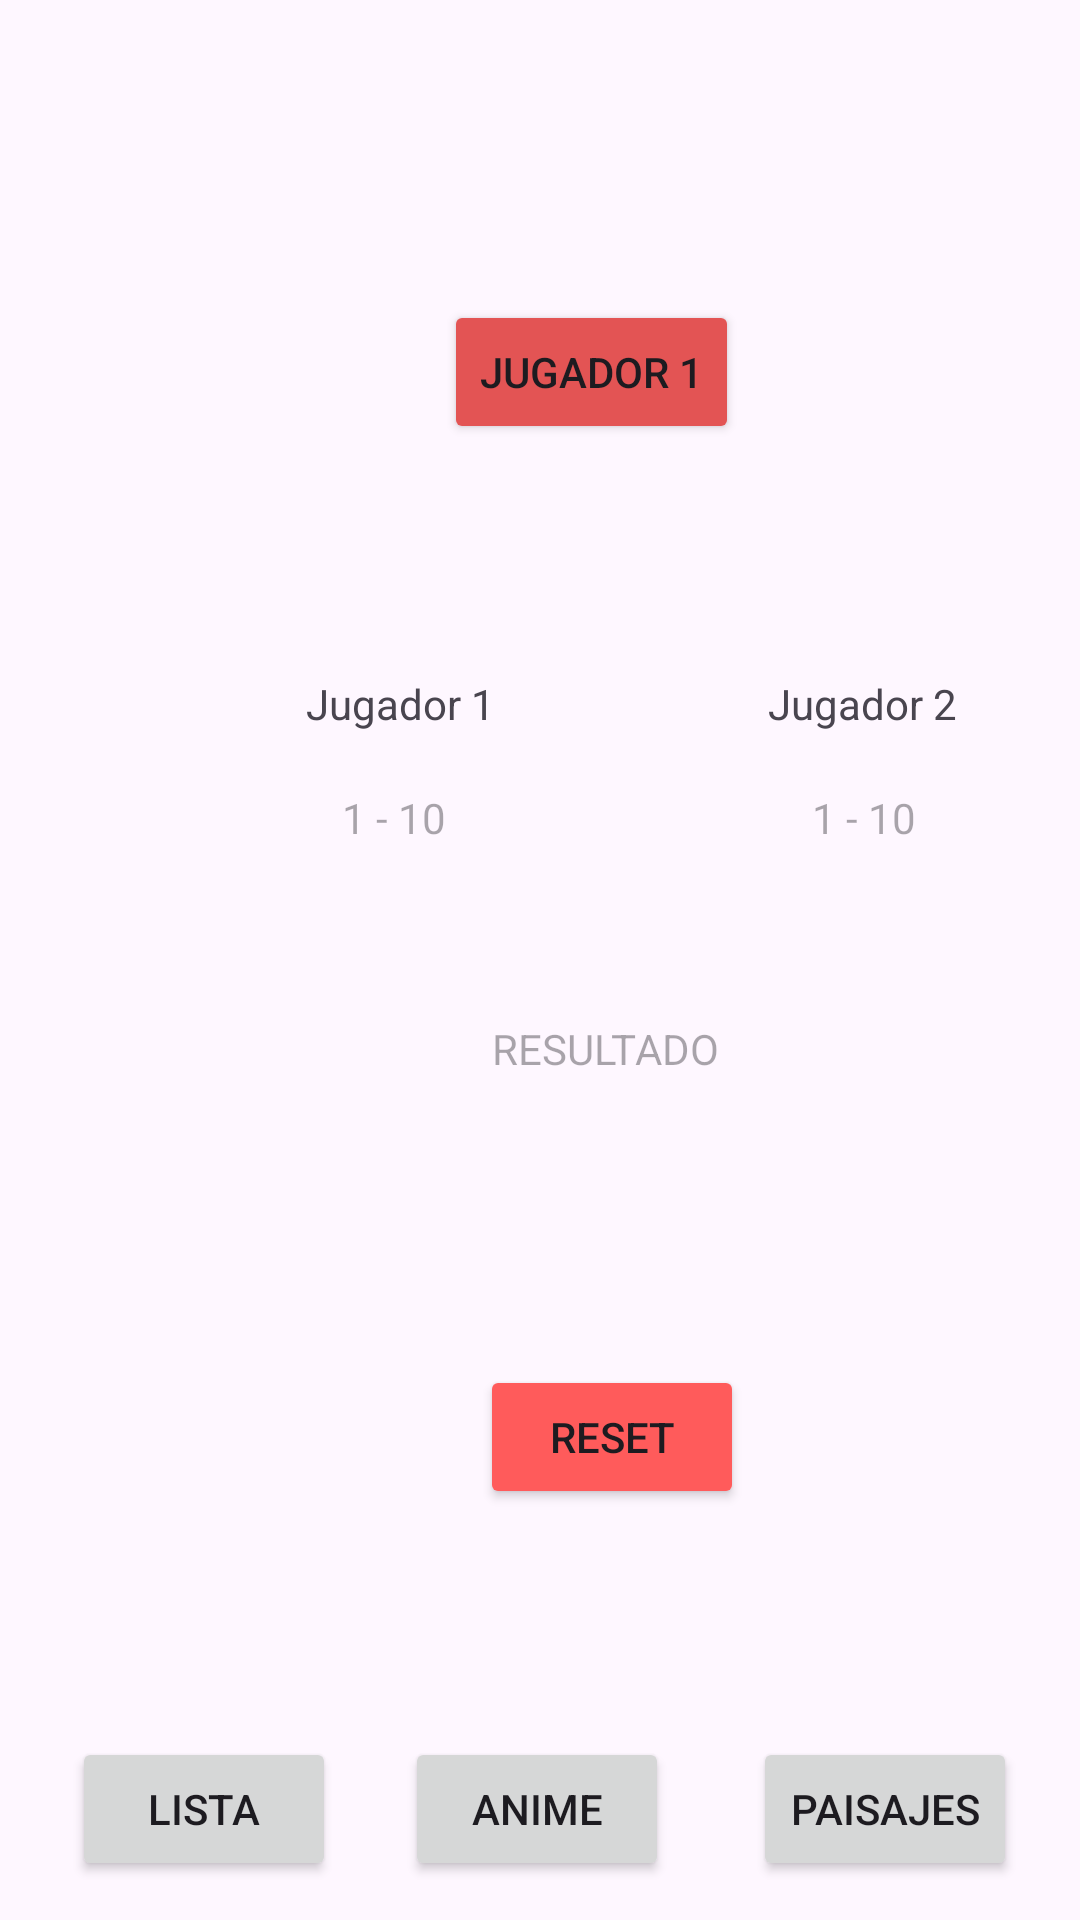

The Android layout XML behind this screen, and the referenced resources:
<!-- AndroidManifest.xml: application theme Theme.Semana9_Android01 -->
<!-- res/layout/activity_main.xml -->
<?xml version="1.0" encoding="utf-8"?>
<androidx.constraintlayout.widget.ConstraintLayout xmlns:android="http://schemas.android.com/apk/res/android"
    xmlns:app="http://schemas.android.com/apk/res-auto"
    xmlns:tools="http://schemas.android.com/tools"
    android:layout_width="match_parent"
    android:layout_height="match_parent"
    tools:context=".MainActivity">

    <Button
        android:id="@+id/BottonJugador"
        android:layout_width="wrap_content"
        android:layout_height="wrap_content"
        android:layout_marginStart="148dp"
        android:layout_marginTop="100dp"
        android:backgroundTint="#E35454"
        android:text="Jugador 1"
        app:layout_constraintStart_toStartOf="parent"
        app:layout_constraintTop_toTopOf="parent" />

    <TextView
        android:id="@+id/textView"
        android:layout_width="wrap_content"
        android:layout_height="wrap_content"
        android:layout_marginStart="102dp"
        android:layout_marginTop="225dp"
        android:text="Jugador 1"
        app:layout_constraintStart_toStartOf="parent"
        app:layout_constraintTop_toTopOf="parent" />

    <TextView
        android:id="@+id/textView2"
        android:layout_width="wrap_content"
        android:layout_height="wrap_content"
        android:layout_marginStart="91dp"
        android:layout_marginTop="225dp"
        android:text="Jugador 2"
        app:layout_constraintStart_toEndOf="@+id/textView"
        app:layout_constraintTop_toTopOf="parent" />

    <TextView
        android:id="@+id/NroJugador1"
        android:layout_width="wrap_content"
        android:layout_height="wrap_content"
        android:layout_marginStart="114dp"
        android:layout_marginTop="19dp"
        android:hint="1 - 10"
        app:layout_constraintStart_toStartOf="parent"
        app:layout_constraintTop_toBottomOf="@+id/textView" />

    <TextView
        android:id="@+id/NroJugador2"
        android:layout_width="wrap_content"
        android:layout_height="wrap_content"
        android:layout_marginStart="122dp"
        android:layout_marginTop="19dp"
        android:hint="1 - 10"
        app:layout_constraintStart_toEndOf="@+id/NroJugador1"
        app:layout_constraintTop_toBottomOf="@+id/textView2" />

    <TextView
        android:id="@+id/Resultado"
        android:layout_width="wrap_content"
        android:layout_height="wrap_content"
        android:layout_marginStart="164dp"
        android:layout_marginTop="192dp"
        android:hint="RESULTADO"
        app:layout_constraintStart_toStartOf="parent"
        app:layout_constraintTop_toBottomOf="@+id/BottonJugador" />

    <Button
        android:id="@+id/BReset"
        android:layout_width="wrap_content"
        android:layout_height="wrap_content"
        android:layout_marginStart="160dp"
        android:layout_marginTop="96dp"
        android:backgroundTint="#FF5B5B"
        android:text="RESET"
        app:layout_constraintStart_toStartOf="parent"
        app:layout_constraintTop_toBottomOf="@+id/Resultado" />

    <Button
        android:id="@+id/btLista"
        android:layout_width="wrap_content"
        android:layout_height="wrap_content"
        android:layout_marginStart="24dp"
        android:layout_marginTop="76dp"
        android:text="LISTA"
        app:layout_constraintStart_toStartOf="parent"
        app:layout_constraintTop_toBottomOf="@+id/BReset" />

    <Button
        android:id="@+id/btAnime"
        android:layout_width="wrap_content"
        android:layout_height="wrap_content"
        android:layout_marginStart="23dp"
        android:layout_marginTop="76dp"
        android:text="ANIME"
        app:layout_constraintStart_toEndOf="@+id/btLista"
        app:layout_constraintTop_toBottomOf="@+id/BReset" />

    <Button
        android:id="@+id/btPokemon"
        android:layout_width="wrap_content"
        android:layout_height="wrap_content"
        android:layout_marginStart="28dp"
        android:layout_marginTop="76dp"
        android:text="PAISAJES"
        app:layout_constraintStart_toEndOf="@+id/btAnime"
        app:layout_constraintTop_toBottomOf="@+id/BReset" />

    <Button
        android:id="@+id/btMapas"
        android:layout_width="wrap_content"
        android:layout_height="wrap_content"
        android:layout_marginStart="148dp"
        android:layout_marginTop="28dp"
        android:text="Mapas"
        app:layout_constraintStart_toStartOf="parent"
        app:layout_constraintTop_toBottomOf="@+id/btAnime" />

</androidx.constraintlayout.widget.ConstraintLayout>
<!-- resources referenced by this layout -->
<resources>
  <style name="Theme.Semana9_Android01" parent="Base.Theme.Semana9_Android01" />
  <style name="Base.Theme.Semana9_Android01" parent="Theme.Material3.DayNight.NoActionBar">
          
          
      </style>
</resources>
